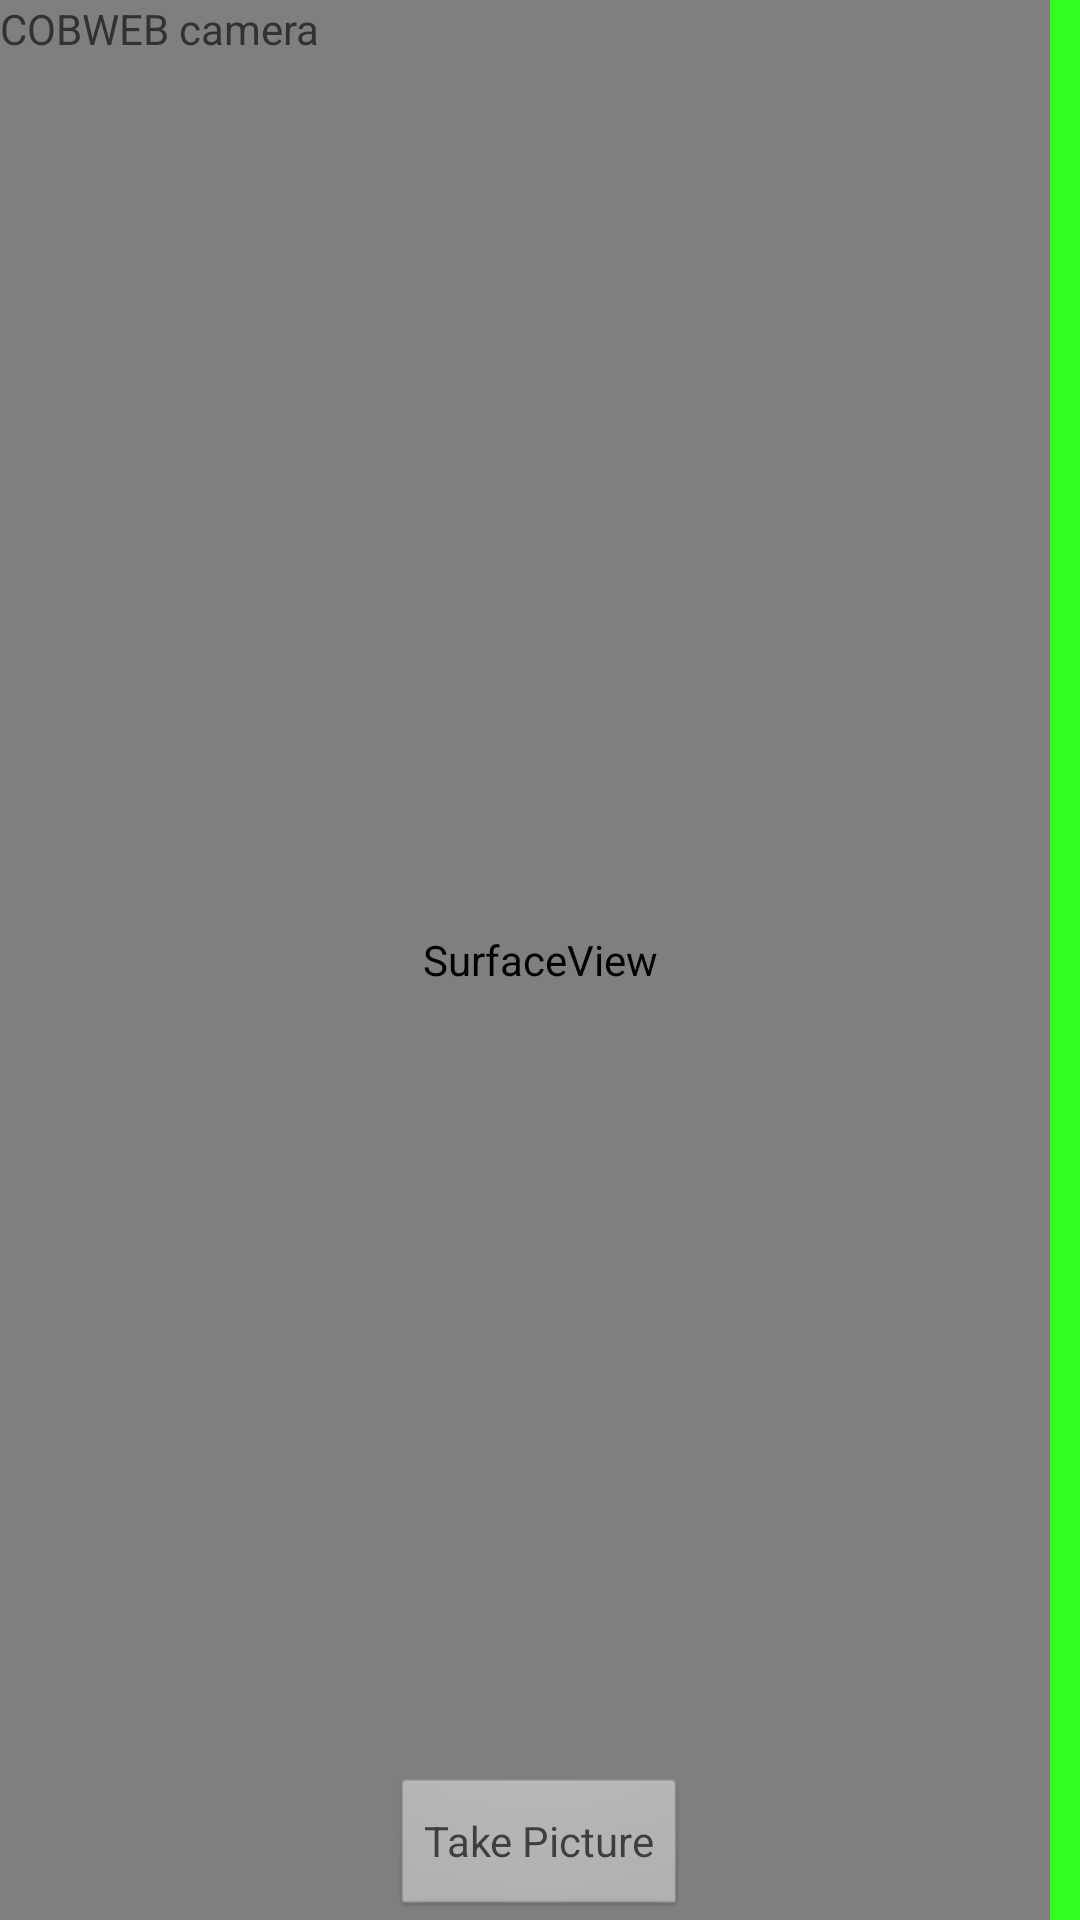

Layout XML and referenced resources for this Android screen:
<!-- AndroidManifest.xml: application theme AppTheme -->
<!-- res/layout/newcamera.xml -->
<?xml version="1.0" encoding="utf-8"?>
<RelativeLayout xmlns:android="http://schemas.android.com/apk/res/android"
    android:layout_width="match_parent"
    android:layout_height="match_parent"
    >
 

        <SurfaceView
            android:id="@+id/livefeed"
            android:layout_width="match_parent"
            android:layout_height="match_parent" />

        <Button
            android:id="@+id/takebutton"
            android:layout_width="wrap_content"
            android:layout_height="wrap_content"
            android:layout_alignBaseline="@+id/livefeed"
            android:layout_alignBottom="@+id/livefeed"
            android:layout_centerHorizontal="true"
             android:onClick="PressButtonToTakePhoto"  
            android:text="@string/take_picture" 
            android:visibility="visible"
            android:alpha="0.5"/> 

        <ImageView
            android:id="@+id/StatusToTakeImage"
            android:layout_width="wrap_content"
            android:layout_height="match_parent"
            android:layout_alignParentRight="true"
            android:layout_alignParentTop="true"
            android:cropToPadding="false"
            android:contentDescription="@string/green"
            android:scaleType="fitXY"
            android:src="@drawable/green" />

        <TextView
            android:id="@+id/AccelReadings"
            android:layout_width="wrap_content"
            android:layout_height="wrap_content"
            android:layout_alignParentLeft="true"
            android:layout_alignParentTop="true"
            android:text="@string/acc_read" />

    </RelativeLayout>
<!-- resources referenced by this layout -->
<resources>
  <!-- drawable green: png bitmap (drawable, 2820 bytes) -->
  <string name="acc_read">COBWEB camera</string>
  <string name="green">Warning Light</string>
  <string name="take_picture">Take Picture</string>
  <style name="AppTheme" parent="AppBaseTheme">
          
      </style>
  <style name="AppBaseTheme" parent="android:Theme.Light">
          
      </style>
</resources>
